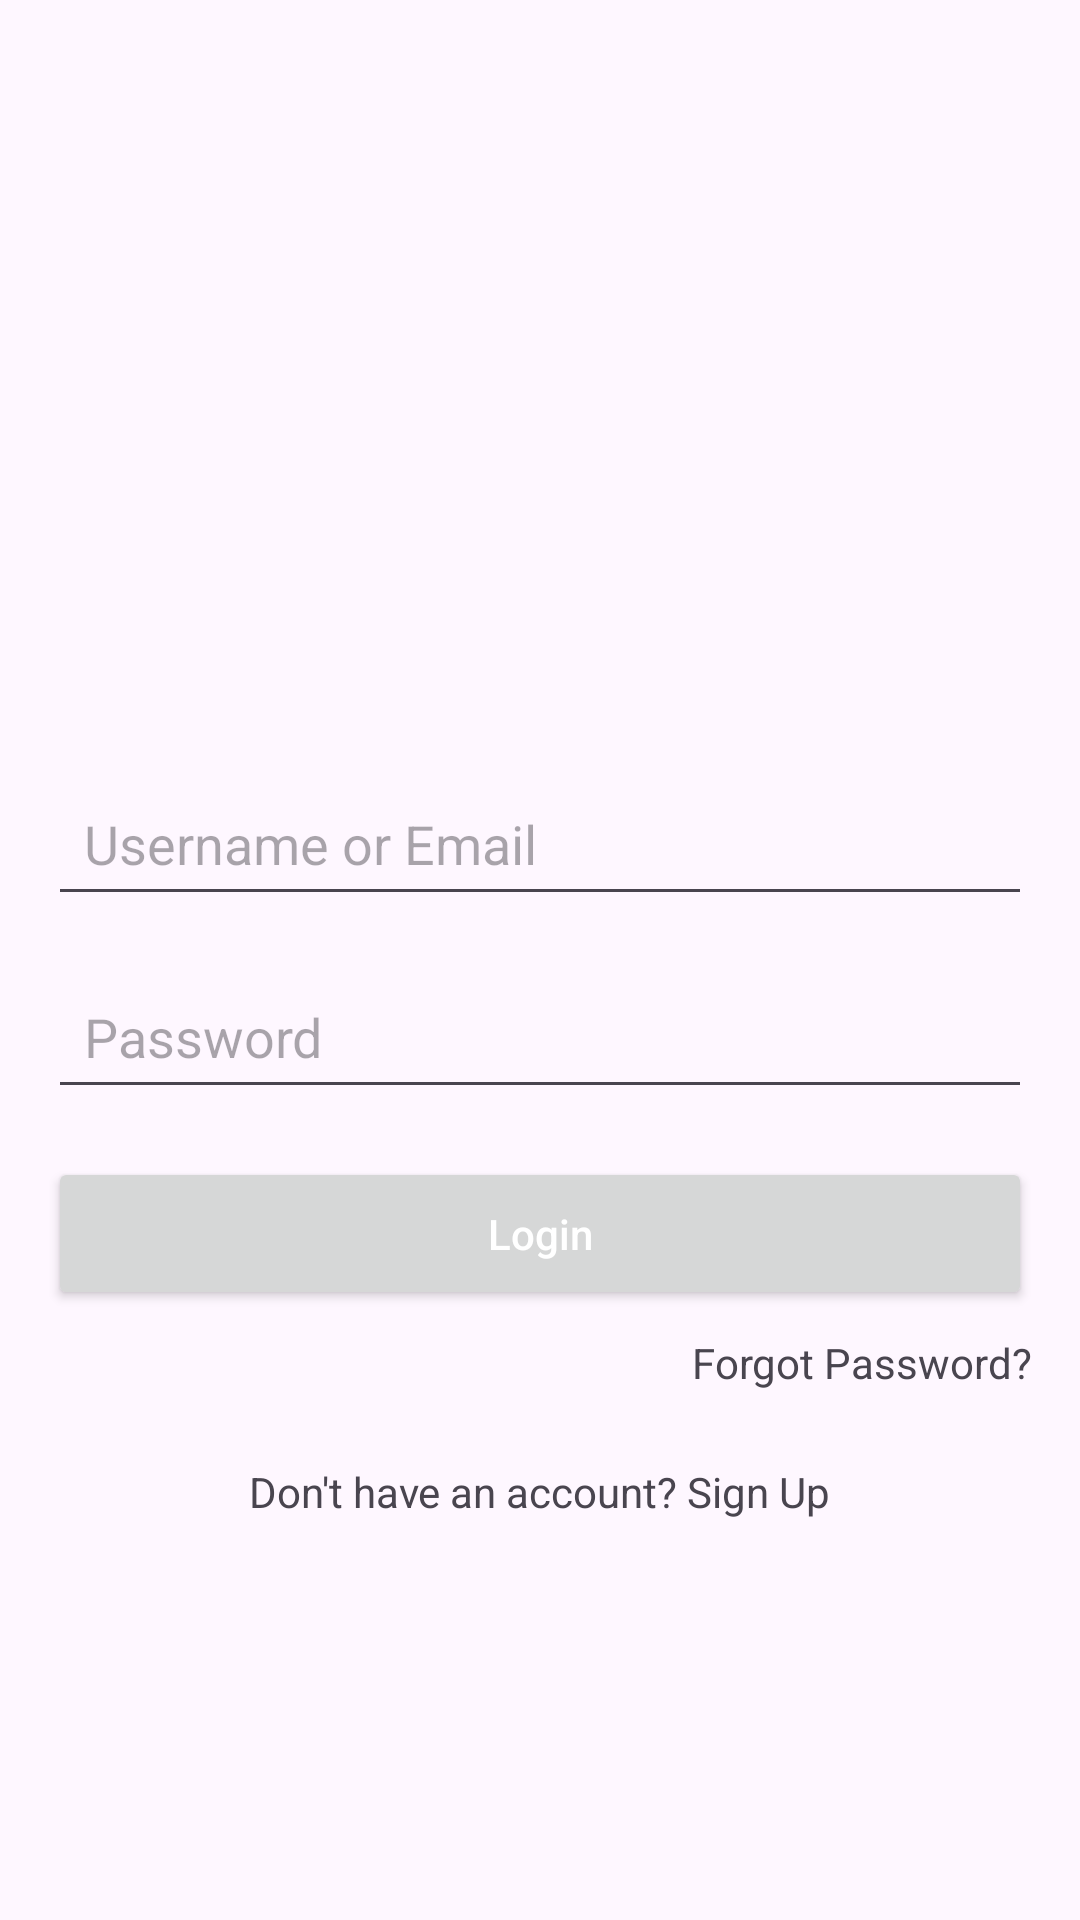

This screen was rendered from an Android layout file. Write that file and the resources it references.
<!-- AndroidManifest.xml: application theme Theme.Spark_support -->
<!-- res/layout/activity_login.xml -->
<LinearLayout
    xmlns:android="http://schemas.android.com/apk/res/android"
    xmlns:app="http://schemas.android.com/apk/res-auto"
    xmlns:tools="http://schemas.android.com/tools"
    android:layout_width="match_parent"
    android:layout_height="match_parent"
    android:orientation="vertical"
    android:padding="16dp"
    android:gravity="center">

    
    <ImageView
        android:layout_width="100dp"
        android:layout_height="100dp"
        android:src="@drawable/ic_launcher_foreground"
        android:scaleType="centerCrop"
        android:layout_gravity="center"
        android:layout_marginBottom="24dp"/>

    
    <EditText
        android:id="@+id/usernameEditText"
        android:layout_width="match_parent"
        android:layout_height="wrap_content"
        android:hint="Username or Email"
        android:inputType="textEmailAddress"
        android:padding="12dp"
        android:layout_marginBottom="16dp"/>

    
    <EditText
        android:id="@+id/passwordEditText"
        android:layout_width="match_parent"
        android:layout_height="wrap_content"
        android:hint="Password"
        android:inputType="textPassword"
        android:padding="12dp"
        android:layout_marginBottom="16dp"/>

    
    <Button
        android:id="@+id/loginButton"
        android:layout_width="match_parent"
        android:layout_height="wrap_content"
        android:text="Login"

        android:textColor="#FFFFFF"
        android:textAllCaps="false"
        android:padding="16dp"/>

    
    <TextView
        android:layout_width="wrap_content"
        android:layout_height="wrap_content"
        android:text="Forgot Password?"

        android:layout_gravity="end"
        android:layout_marginTop="8dp"/>

    
    <TextView
        android:id="@+id/signUp"
        android:layout_width="wrap_content"
        android:layout_height="wrap_content"
        android:text="Don't have an account? Sign Up"

        android:layout_gravity="center"
        android:layout_marginTop="24dp"/>
</LinearLayout>
<!-- resources referenced by this layout -->
<resources>
  <style name="Theme.Spark_support" parent="Base.Theme.Spark_support" />
  <style name="Base.Theme.Spark_support" parent="Theme.Material3.DayNight.NoActionBar">
          
          
      </style>
</resources>
